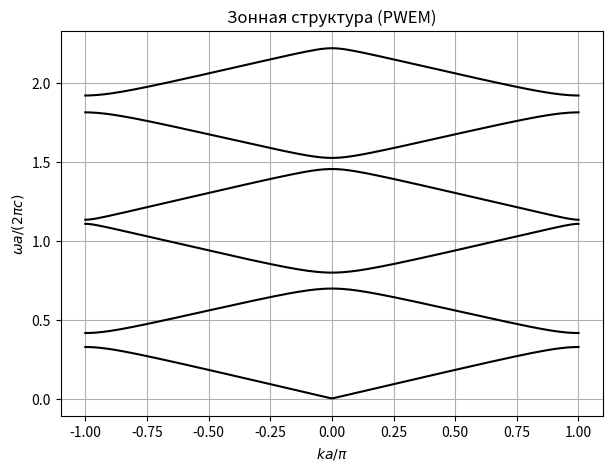

The script that saved this image:
import numpy as np
import matplotlib.pyplot as plt

# -----------------------------
# Физические параметры
# -----------------------------
c = 3e8

eps_A = 1.0
eps_B = 2.5

dA = 0.4
dB = 0.6
a = dA + dB

f = dA / a
G = 2 * np.pi / a

# -----------------------------
# Параметры PWEM
# -----------------------------
M = 7                       # число гармоник (2M+1 волн)
Nk = 200                    # число точек по k
k_list = np.linspace(-np.pi / a, np.pi / a, Nk)

# -----------------------------
# Коэффициенты Фурье κ_m
# -----------------------------
def kappa_m(m):
    """
    Коэффициенты Фурье для 1/eps(x)
    """
    if m == 0:
        return f / eps_A + (1 - f) / eps_B
    else:
        return (1 / (1j * 2 * np.pi * m)) * (1 / eps_A - 1 / eps_B) \
               * (1 - np.exp(-1j * 2 * np.pi * m * f))


# массив κ_{m-m'}
kappa = {}
for m in range(-2*M, 2*M + 1):
    kappa[m] = kappa_m(m)

# -----------------------------
# Основной цикл PWEM
# -----------------------------
bands = []

for k in k_list:
    size = 2 * M + 1
    A = np.zeros((size, size), dtype=complex)

    for i, m in enumerate(range(-M, M + 1)):
        for j, mp in enumerate(range(-M, M + 1)):
            A[i, j] = (k + m * G)**2 * kappa[m - mp]

    # задача на собственные значения
    eigvals = np.linalg.eigvals(A)
    eigvals = np.real(eigvals)

    # оставляем физические собственные значения
    eigvals = eigvals[eigvals > 0]
    omega = c * np.sqrt(eigvals)

    omega.sort()
    bands.append(omega[:6])   # первые 6 зон

bands = np.array(bands)

# -----------------------------
# График зонной структуры
# -----------------------------
plt.figure(figsize=(7, 5))

for n in range(bands.shape[1]):
    plt.plot(k_list * a / np.pi,
             bands[:, n] * a / (2 * np.pi * c),
             'k')

plt.xlabel(r'$k a / \pi$')
plt.ylabel(r'$\omega a / (2\pi c)$')
plt.title('Зонная структура (PWEM)')
plt.grid(True)
plt.show()